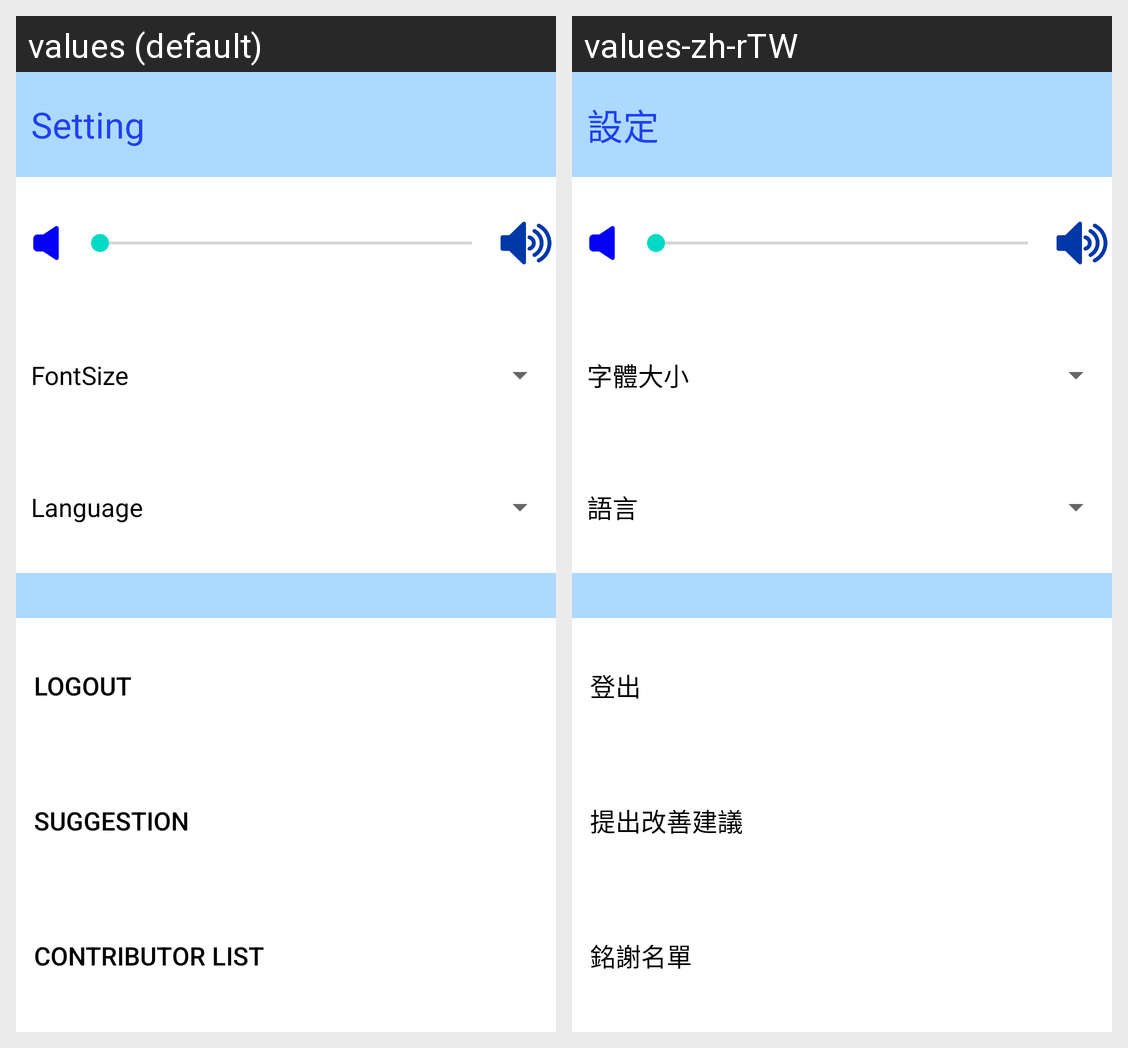

The Android screen above is rendered under two locales of the same app. Produce the string resources it draws, with the default and per-locale values.
Android screen res/layout/fragment_setting.xml rendered under 2 locales, left to right: values (default), values-zh-rTW. Device: Nexus 5 (rendered at 1080×1920; each locale shown at half size, 540×960, under a caption strip naming it); theme Theme.Adjustment.
Strings drawn on this screen, with the default value and each locale's value (text and hints the layout hard-codes, and strings that could not be matched under every locale, appear in the picture but are not listed):

setting
  values: Setting
  values-zh-rTW: 設定

text_size
  values: FontSize
  values-zh-rTW: 字體大小

type
  values: Language
  values-zh-rTW: 語言

logout
  values: logout
  values-zh-rTW: 登出

btn_chart
  values: suggestion
  values-zh-rTW: 提出改善建議

thankslist
  values: contributor list
  values-zh-rTW: 銘謝名單
